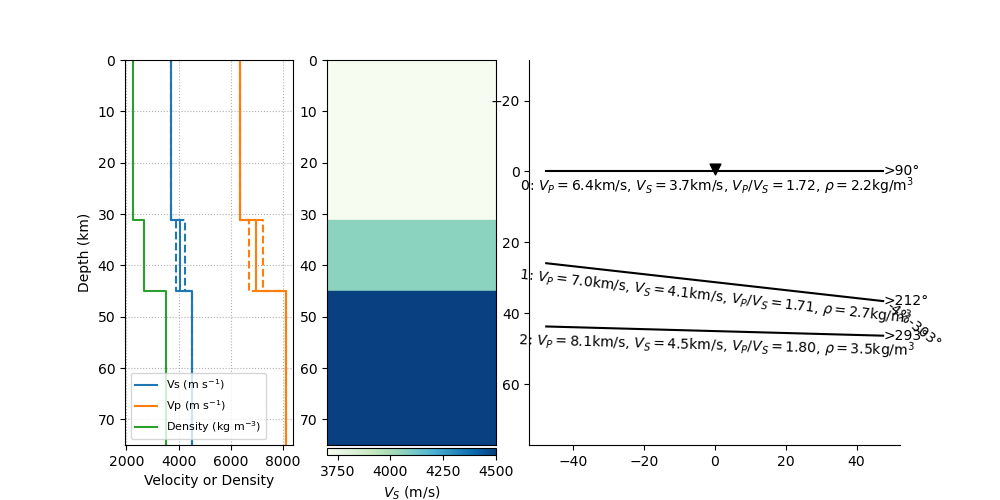

Values plotted in this chart, from the file beside it:
thickn, rho, vp, vs, dip, strike, plunge, trend, ani
31216, 2243, 6359, 3699, 0.0, 0.0, 0.0, 0.0, 0.0
13797, 2683, 6958, 4064, 6.456, 121.8, 38.57, 303.3, 4.061
0.0, 3500, 8100, 4500, 1.566, 203.3, 0.0, 0.0, 0.0
